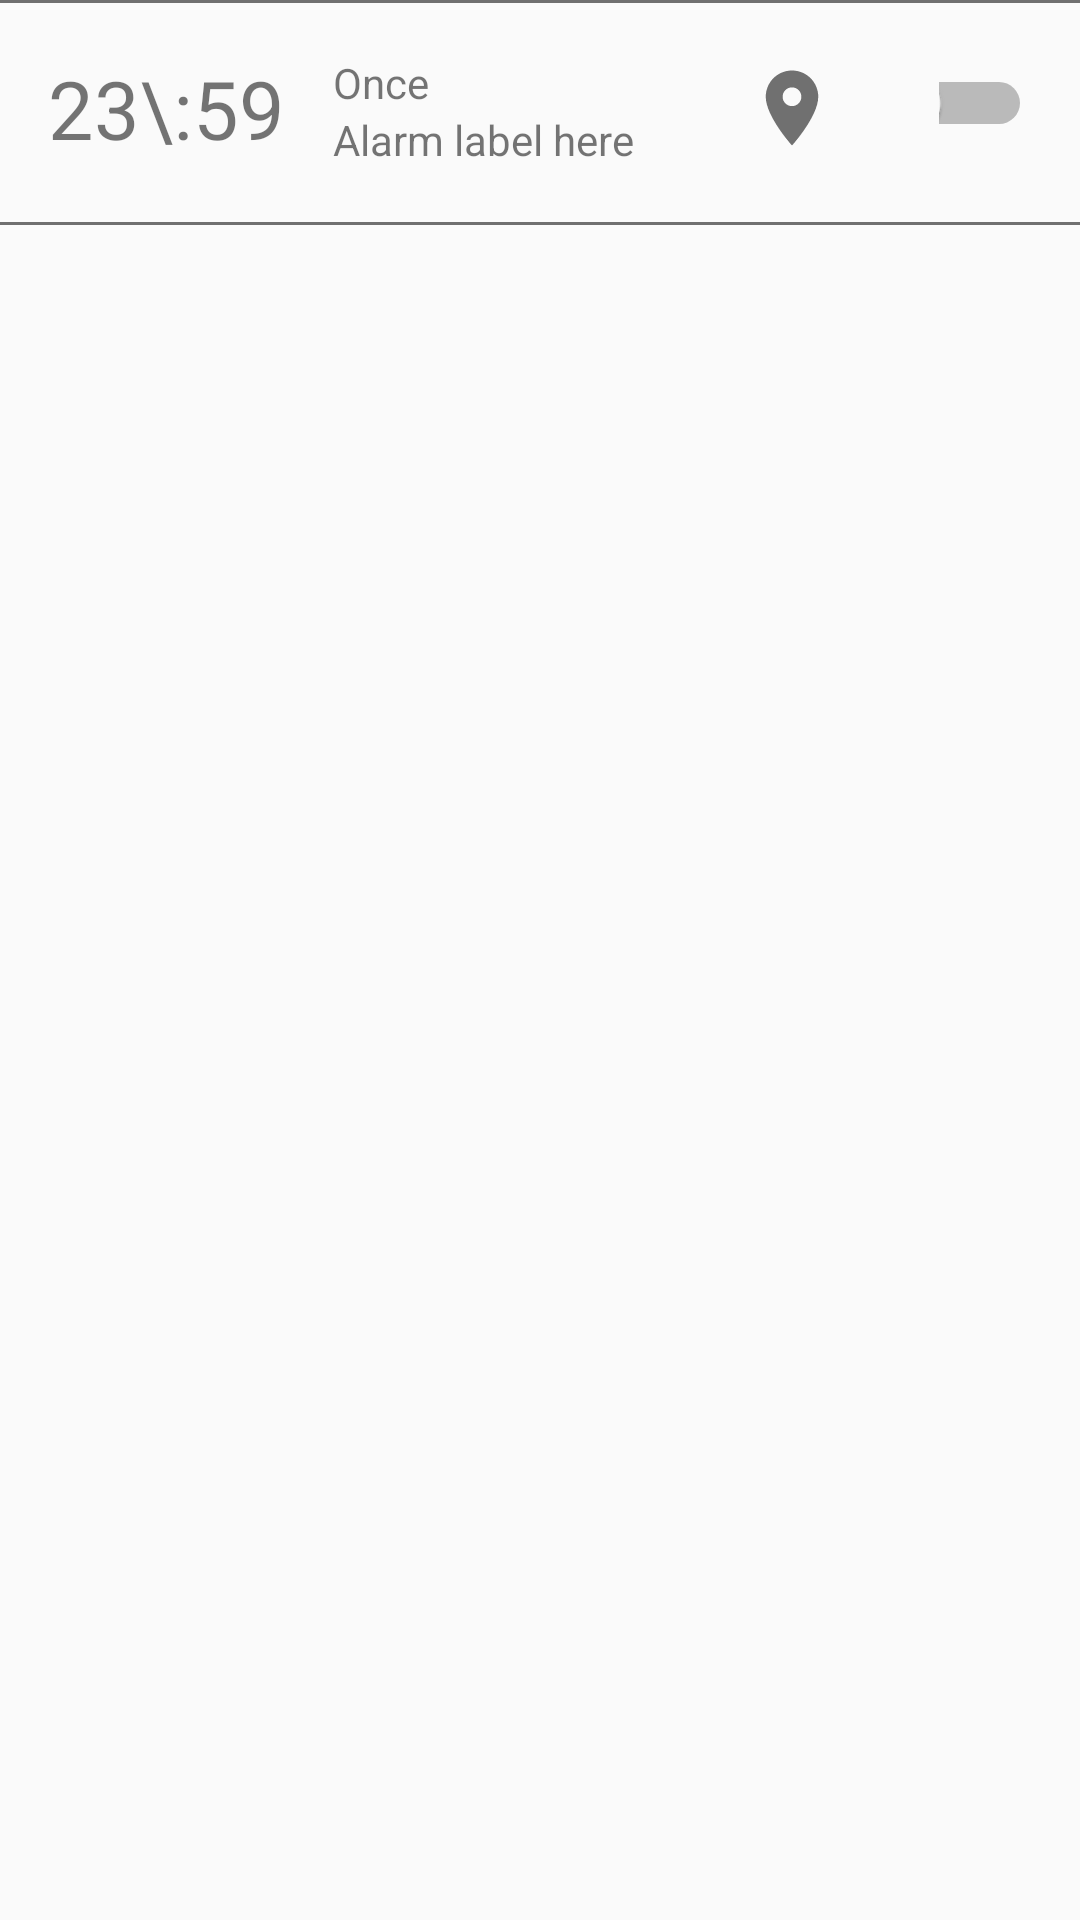

Reconstruct the res/layout file that produces this screen, plus the resources it refers to.
<!-- AndroidManifest.xml: application theme AppTheme -->
<!-- res/layout/alarm_layout.xml -->
<?xml version="1.0" encoding="utf-8"?>
<RelativeLayout xmlns:android="http://schemas.android.com/apk/res/android"
    android:layout_width="match_parent"
    android:layout_height="wrap_content"
    android:id="@+id/alarm_layout">

    <View
        android:layout_width="match_parent"
        android:layout_height="1dp"
        android:background="@color/appPrimary"/>

    <RelativeLayout
        android:id="@+id/alarm_time"
        android:layout_width="wrap_content"
        android:layout_height="wrap_content"
        android:layout_marginHorizontal="16dp"
        android:layout_marginVertical="18dp">

        <TextView
            android:id="@+id/alarm_hour"
            android:layout_width="wrap_content"
            android:layout_height="wrap_content"
            android:textSize="27sp"
            android:text="23" />

        <TextView
            android:id="@+id/colon"
            android:layout_width="wrap_content"
            android:layout_height="wrap_content"
            android:text="\:"
            android:textSize="27sp"
            android:layout_toEndOf="@id/alarm_hour"/>

        <TextView
            android:id="@+id/alarm_minute"
            android:layout_width="wrap_content"
            android:layout_height="wrap_content"
            android:textSize="27sp"
            android:layout_toEndOf="@id/colon"
            android:text="59" />
    </RelativeLayout>

    <RelativeLayout
        android:id="@+id/alarm_description"
        android:layout_width="wrap_content"
        android:layout_height="wrap_content"
        android:layout_marginVertical="18dp"
        android:layout_toEndOf="@id/alarm_time">

        <TextView
            android:id="@+id/alarm_routines"
            android:layout_width="wrap_content"
            android:layout_height="wrap_content"
            android:textSize="@dimen/name_size"
            android:text="Once" />

        <TextView
            android:id="@+id/alarm_label"
            android:layout_width="120dp"
            android:layout_height="wrap_content"
            android:textSize="@dimen/title_size"
            android:text="Alarm label here"
            android:lines="1"
            android:layout_below="@id/alarm_routines"/>

    </RelativeLayout>

    <ImageView
        android:id="@+id/is_using_location"
        android:layout_width="wrap_content"
        android:layout_height="wrap_content"
        android:src="@drawable/ic_location_on_gray_30dp"
        android:layout_toEndOf="@id/alarm_description"
        android:layout_marginHorizontal="18dp"
        android:layout_marginVertical="21dp" />

    <Switch
        android:id="@+id/alarm_state"
        android:layout_width="wrap_content"
        android:layout_height="wrap_content"
        android:layout_toEndOf="@id/is_using_location"
        android:layout_marginVertical="21dp"
        android:layout_marginHorizontal="16dp" />

    <View
        android:layout_width="match_parent"
        android:layout_height="1dp"
        android:background="@color/appPrimary"
        android:layout_below="@id/alarm_description"/>

</RelativeLayout>
<!-- resources referenced by this layout -->
<resources>
  <color name="appPrimary">#707070</color>
  <!-- drawable ic_location_on_gray_30dp (drawable) -->
  <vector android:height="30dp" android:tint="#707070"
      android:viewportHeight="24.0" android:viewportWidth="24.0"
      android:width="30dp" xmlns:android="http://schemas.android.com/apk/res/android">
      <path android:fillColor="#FF000000" android:pathData="M12,2C8.13,2 5,5.13 5,9c0,5.25 7,13 7,13s7,-7.75 7,-13c0,-3.87 -3.13,-7 -7,-7zM12,11.5c-1.38,0 -2.5,-1.12 -2.5,-2.5s1.12,-2.5 2.5,-2.5 2.5,1.12 2.5,2.5 -1.12,2.5 -2.5,2.5z"/>
  </vector>
  <style name="AppTheme" parent="Theme.AppCompat.Light.NoActionBar">
          
          <item name="colorPrimary">@color/colorPrimary</item>
          <item name="colorPrimaryDark">@color/colorPrimaryDark</item>
          <item name="colorAccent">@color/colorAccent</item>
      </style>
  <color name="colorPrimary">#008577</color>
  <color name="colorPrimaryDark">#00574B</color>
  <color name="colorAccent">#D81B60</color>
</resources>
